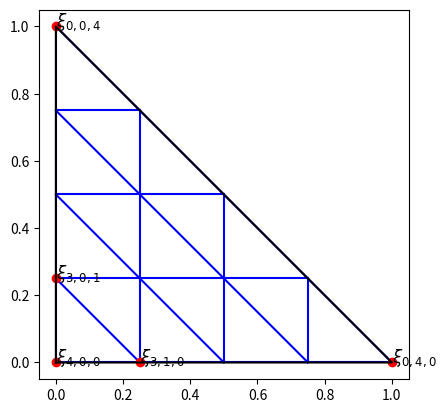

The script that saved this image:
import matplotlib.pyplot as plt
import numpy as np
import sympy as sp

x, y = sp.symbols("x y")


def compute_reference_lines(d: int) -> list[sp.Expr]:
    """Compute the reference lines of the Lagrange element of degree d on the reference triangle.

    The reference triangle is defined by the vertices (0, 0), (1, 0), and (0, 1).

    Args:
        d (int): The degree of the Lagrange element.

    Returns:
        list[sympy.Expr]: The reference lines of the Lagrange element.
    """
    # lines = []
    horizontal_lines = []
    vertical_lines = []
    diagonal_lines = []
    for i in range(d + 1):
        dline = x + y - sp.Rational(i, d)
        vline = x - sp.Rational(i, d)
        hline = y - sp.Rational(i, d)

        diagonal_lines.append(dline)
        vertical_lines.append(vline)
        horizontal_lines.append(hline)

    return diagonal_lines, vertical_lines, horizontal_lines


def plot_reference_lines(lines: list[sp.Expr]) -> None:
    """Plot the reference lines of the Lagrange element on the reference triangle.

    Args:
        lines (list[sympy.Expr]): The reference lines of the Lagrange element.
    """

    P = sp.plot_implicit(
        lines[0], (x, -0.5, 1.5), (y, -0.5, 1.5), line_color="blue", show=False
    )

    for line in lines[1:]:
        P2 = sp.plot_implicit(
            line, (x, -0.5, 1.5), (y, -0.5, 1.5), line_color="blue", show=False
        )
        P.append(P2[0])

    P.show()


def compute_control_points(d: int) -> list[sp.Expr]:
    """Compute the control points of the Lagrange element of degree d on the reference triangle.

    The reference triangle is defined by the vertices (0, 0), (1, 0), and (0, 1).

    Args:
        d (int): The degree of the Lagrange element.

    Returns:
        list[sympy.Expr]: The control points of the Lagrange element.
    """
    # loop over i,j,k such that i+j+k = d
    # where I need to be able to index control_points[i][j][k]
    control_points = []
    for i in range(d + 1):
        control_points.append([])
        for j in range(d + 1 - i):
            control_points[i].append([])
            for k in range(d + 1 - i - j):
                control_points[i][j].append((sp.Rational(k, d), sp.Rational(j, d)))

    return control_points


def plot_lines_and_control_points(
    lines: list[sp.Expr],
    control_points: list[sp.Expr],
    indices: list[tuple[int, int, int]],
):
    """Plot the reference lines and control points of the Lagrange element on the reference triangle.

    Args:
        lines (list[sympy.Expr]): The reference lines of the Lagrange element.
        control_points (list[sympy.Expr]): The control points of the Lagrange element.
        indices (list[tuple[int, int, int]]): The indices of the control points to plot.
    """
    _, ax = plt.subplots()
    ax.set_aspect("equal")
    # ax.set_xlim(-0.5, 1.5)
    # ax.set_ylim(-0.5, 1.5)

    types = ["diagonal", "vertical", "horizontal"]

    d = len(control_points) - 1

    for type, type_line in zip(types, lines, strict=True):
        # if type in ("vertical", "horizontal"):
        #     continue
        for i, line in enumerate(type_line):
            f = sp.lambdify((x, y), line, modules="numpy")
            print(line)
            match type:
                case "diagonal":
                    xmin, xmax = 0, (i) / d
                    ymin, ymax = (i) / d, 0
                case "vertical":
                    xmin, xmax = (d - i) / d, (d - i) / d
                    ymin, ymax = 0, i / d
                case "horizontal":
                    xmin, xmax = 0, (i) / d
                    ymin, ymax = (d - i) / d, (d - i) / d

            x_vals = np.linspace(xmin, xmax, 100)
            y_vals = np.linspace(ymin, ymax, 100)
            # ax.plot(x_vals, f(x_vals, y_vals), color="blue")
            ax.plot([xmin, xmax], [ymin, ymax], color="blue")
            # ax.plot(x_vals, y_vals, f(x_vals, y_vals), color="blue")
            print(f"Plotted {type} line {i}")

    for i, j, k in indices:
        y_coord, x_coord = control_points[i][j][k]
        ax.plot(x_coord, y_coord, "o", color="red")
        text = r"$\xi_{" + f"{i}, {j}, {k}" + r"}$"
        ax.text(x_coord, y_coord, text, fontsize=12)

    ax.plot([0, 1, 0, 0], [0, 0, 1, 0], "k-")

    plt.show()


if __name__ == "__main__":
    d = 4
    # diagonal_lines, vertical_lines, horizontal_lines = compute_reference_lines(d)
    # plot_reference_lines(diagonal_lines)
    # plot_reference_lines(vertical_lines)
    # plot_reference_lines(horizontal_lines)
    lines = compute_reference_lines(d)
    control_points = compute_control_points(d)
    print(control_points[4][0][0])
    print(control_points[3][1][0])
    print(control_points[3][0][1])

    print(control_points[0][0][4])
    print(control_points[0][4][0])

    indices = [(4, 0, 0), (3, 1, 0), (3, 0, 1), (0, 0, 4), (0, 4, 0)]

    plot_lines_and_control_points(lines, control_points, indices)
